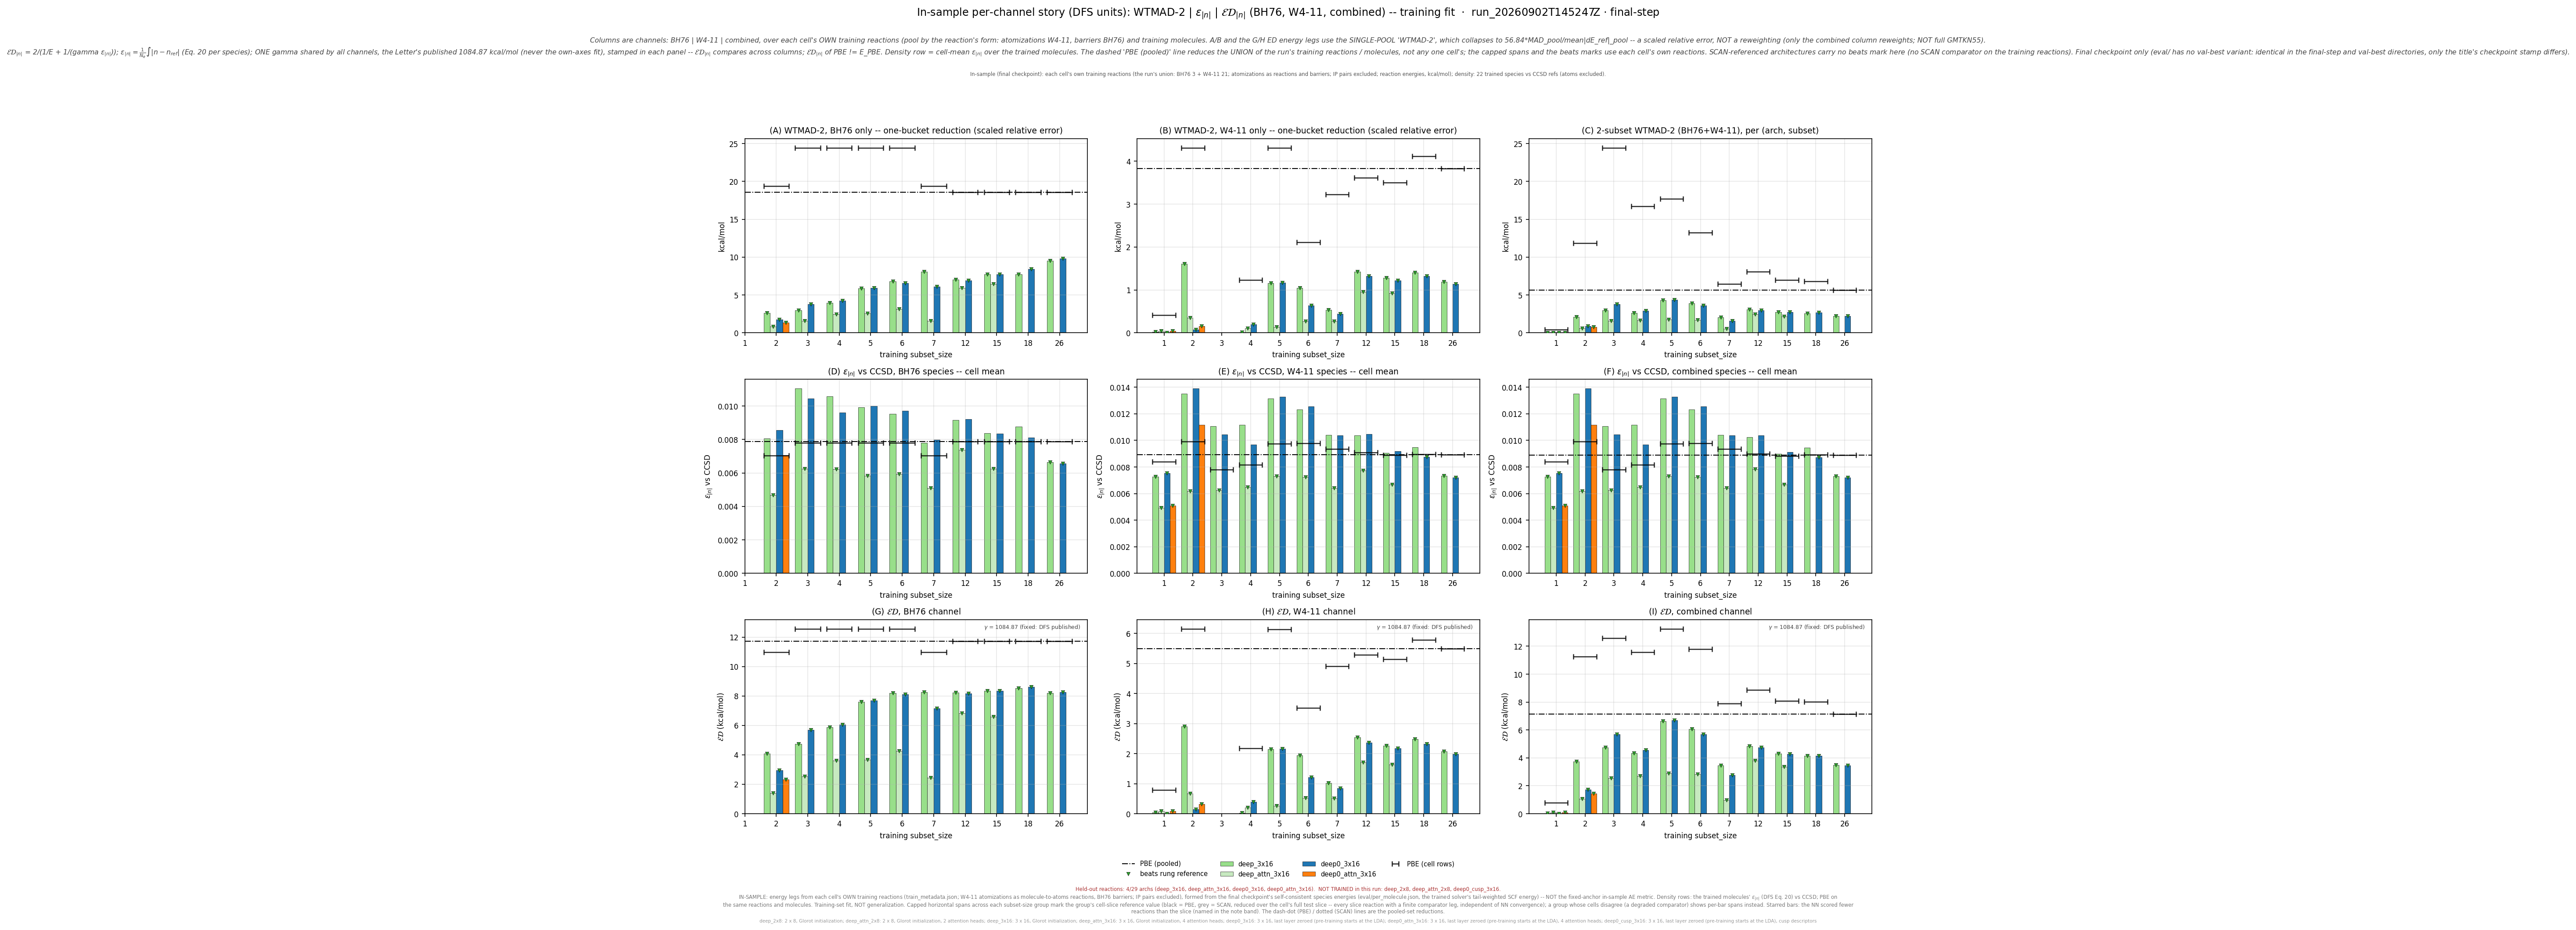

The data file committed next to this chart (first rows):
leg, arch, arch_stored, subset_size, n_reactions, n_density_species, E_kcalmol, D_rmse, gamma, gammaD_kcalmol, ED_kcalmol, E_pbe_kcalmol, D_pbe_rmse, ED_pbe_kcalmol, beats_pbe, E_scan_kcalmol, D_scan_rmse, ED_scan_kcalmol, beats_scan, ED_pbe_cell_kcalmol, ED_scan_cell_kcalmol, n_reactions_slice, D_insample_rmse, n_insample_species
bh76_wtmad2_eps_gamma_dfs, deep_3x16, medium, 2, 1, 2, 2.657, 0.008054, 1085, 8.737, 4.075, 18.6, 0.007876, 11.71, True, , , , , 10.97, , 1, , 
bh76_wtmad2_eps_gamma_dfs, deep_3x16, medium, 3, 2, 3, 2.961, 0.01106, 1085, 11.99, 4.749, 18.6, 0.007876, 11.71, True, , , , , 12.57, , 2, , 
bh76_wtmad2_eps_gamma_dfs, deep_3x16, medium, 4, 2, 3, 3.944, 0.01059, 1085, 11.49, 5.872, 18.6, 0.007876, 11.71, True, , , , , 12.57, , 2, , 
bh76_wtmad2_eps_gamma_dfs, deep_3x16, medium, 5, 2, 3, 5.892, 0.009912, 1085, 10.75, 7.613, 18.6, 0.007876, 11.71, True, , , , , 12.57, , 2, , 
bh76_wtmad2_eps_gamma_dfs, deep_3x16, medium, 6, 2, 3, 6.791, 0.009523, 1085, 10.33, 8.195, 18.6, 0.007876, 11.71, True, , , , , 12.57, , 2, , 
bh76_wtmad2_eps_gamma_dfs, deep_3x16, medium, 7, 1, 2, 8.078, 0.007798, 1085, 8.46, 8.265, 18.6, 0.007876, 11.71, True, , , , , 10.97, , 1, , 
bh76_wtmad2_eps_gamma_dfs, deep_3x16, medium, 12, 3, 4, 7.022, 0.009157, 1085, 9.934, 8.228, 18.6, 0.007876, 11.71, True, , , , , 11.71, , 3, , 
bh76_wtmad2_eps_gamma_dfs, deep_3x16, medium, 15, 3, 4, 7.748, 0.008373, 1085, 9.083, 8.363, 18.6, 0.007876, 11.71, True, , , , , 11.71, , 3, , 
bh76_wtmad2_eps_gamma_dfs, deep_3x16, medium, 18, 3, 4, 7.757, 0.008757, 1085, 9.5, 8.54, 18.6, 0.007876, 11.71, True, , , , , 11.71, , 3, , 
bh76_wtmad2_eps_gamma_dfs, deep_3x16, medium, 26, 3, 4, 9.52, 0.006631, 1085, 7.194, 8.195, 18.6, 0.007876, 11.71, True, , , , , 11.71, , 3, , 
bh76_wtmad2_eps_gamma_dfs, deep_attn_3x16, medium_attn, 2, 1, 2, 0.8158, 0.004686, 1085, 5.084, 1.406, 18.6, 0.007876, 11.71, True, , , , , 10.97, , 1, , 
bh76_wtmad2_eps_gamma_dfs, deep_attn_3x16, medium_attn, 3, 2, 3, 1.567, 0.006259, 1085, 6.79, 2.546, 18.6, 0.007876, 11.71, True, , , , , 12.57, , 2, , 
bh76_wtmad2_eps_gamma_dfs, deep_attn_3x16, medium_attn, 4, 2, 3, 2.464, 0.00622, 1085, 6.748, 3.61, 18.6, 0.007876, 11.71, True, , , , , 12.57, , 2, , 
bh76_wtmad2_eps_gamma_dfs, deep_attn_3x16, medium_attn, 5, 2, 3, 2.582, 0.005842, 1085, 6.338, 3.669, 18.6, 0.007876, 11.71, True, , , , , 12.57, , 2, , 
bh76_wtmad2_eps_gamma_dfs, deep_attn_3x16, medium_attn, 6, 2, 3, 3.179, 0.005943, 1085, 6.447, 4.258, 18.6, 0.007876, 11.71, True, , , , , 12.57, , 2, , 
bh76_wtmad2_eps_gamma_dfs, deep_attn_3x16, medium_attn, 7, 1, 2, 1.568, 0.005094, 1085, 5.526, 2.443, 18.6, 0.007876, 11.71, True, , , , , 10.97, , 1, , 
bh76_wtmad2_eps_gamma_dfs, deep_attn_3x16, medium_attn, 12, 3, 4, 5.937, 0.007382, 1085, 8.009, 6.819, 18.6, 0.007876, 11.71, True, , , , , 11.71, , 3, , 
bh76_wtmad2_eps_gamma_dfs, deep_attn_3x16, medium_attn, 15, 3, 4, 6.448, 0.006246, 1085, 6.777, 6.608, 18.6, 0.007876, 11.71, True, , , , , 11.71, , 3, , 
bh76_wtmad2_eps_gamma_dfs, deep0_3x16, deep_3x16, 2, 1, 2, 1.747, 0.008551, 1085, 9.277, 2.94, 18.6, 0.007876, 11.71, True, , , , , 10.97, , 1, , 
bh76_wtmad2_eps_gamma_dfs, deep0_3x16, deep_3x16, 3, 2, 3, 3.814, 0.01046, 1085, 11.35, 5.709, 18.6, 0.007876, 11.71, True, , , , , 12.57, , 2, , 
bh76_wtmad2_eps_gamma_dfs, deep0_3x16, deep_3x16, 4, 2, 3, 4.273, 0.009609, 1085, 10.42, 6.062, 18.6, 0.007876, 11.71, True, , , , , 12.57, , 2, , 
bh76_wtmad2_eps_gamma_dfs, deep0_3x16, deep_3x16, 5, 2, 3, 5.956, 0.01001, 1085, 10.85, 7.691, 18.6, 0.007876, 11.71, True, , , , , 12.57, , 2, , 
bh76_wtmad2_eps_gamma_dfs, deep0_3x16, deep_3x16, 6, 2, 3, 6.582, 0.009711, 1085, 10.53, 8.102, 18.6, 0.007876, 11.71, True, , , , , 12.57, , 2, , 
bh76_wtmad2_eps_gamma_dfs, deep0_3x16, deep_3x16, 7, 1, 2, 6.129, 0.007973, 1085, 8.649, 7.174, 18.6, 0.007876, 11.71, True, , , , , 10.97, , 1, , 
bh76_wtmad2_eps_gamma_dfs, deep0_3x16, deep_3x16, 12, 3, 4, 6.923, 0.009207, 1085, 9.989, 8.178, 18.6, 0.007876, 11.71, True, , , , , 11.71, , 3, , 
bh76_wtmad2_eps_gamma_dfs, deep0_3x16, deep_3x16, 15, 3, 4, 7.743, 0.008337, 1085, 9.044, 8.343, 18.6, 0.007876, 11.71, True, , , , , 11.71, , 3, , 
bh76_wtmad2_eps_gamma_dfs, deep0_3x16, deep_3x16, 18, 3, 4, 8.459, 0.008112, 1085, 8.801, 8.626, 18.6, 0.007876, 11.71, True, , , , , 11.71, , 3, , 
bh76_wtmad2_eps_gamma_dfs, deep0_3x16, deep_3x16, 26, 3, 4, 9.814, 0.006561, 1085, 7.118, 8.251, 18.6, 0.007876, 11.71, True, , , , , 11.71, , 3, , 
bh76_wtmad2_eps_gamma_dfs, deep0_attn_3x16, deep_attn_3x16, 2, 1, 2, 1.375, 0.007069, 1085, 7.669, 2.332, 18.6, 0.007876, 11.71, True, , , , , 10.97, , 1, , 
w411_wtmad2_eps_gamma_dfs, deep_3x16, medium, 1, 1, 1, 0.02392, 0.007279, 1085, 7.897, 0.0477, 3.827, 0.008918, 5.485, True, , , , , 0.7908, , 1, , 
w411_wtmad2_eps_gamma_dfs, deep_3x16, medium, 2, 1, 3, 1.613, 0.01353, 1085, 14.68, 2.907, 3.827, 0.008918, 5.485, True, , , , , 6.154, , 1, , 
w411_wtmad2_eps_gamma_dfs, deep_3x16, medium, 4, 1, 4, 0.01596, 0.01118, 1085, 12.13, 0.03187, 3.827, 0.008918, 5.485, True, , , , , 2.17, , 1, , 
w411_wtmad2_eps_gamma_dfs, deep_3x16, medium, 5, 1, 4, 1.161, 0.01315, 1085, 14.26, 2.146, 3.827, 0.008918, 5.485, True, , , , , 6.127, , 1, , 
w411_wtmad2_eps_gamma_dfs, deep_3x16, medium, 6, 2, 5, 1.044, 0.01234, 1085, 13.39, 1.937, 3.827, 0.008918, 5.485, True, , , , , 3.521, , 2, , 
w411_wtmad2_eps_gamma_dfs, deep_3x16, medium, 7, 4, 6, 0.5329, 0.01042, 1085, 11.3, 1.018, 3.827, 0.008918, 5.485, True, , , , , 4.901, , 4, , 
w411_wtmad2_eps_gamma_dfs, deep_3x16, medium, 12, 7, 10, 1.432, 0.01039, 1085, 11.27, 2.54, 3.827, 0.008918, 5.485, True, , , , , 5.288, , 7, , 
w411_wtmad2_eps_gamma_dfs, deep_3x16, medium, 15, 10, 13, 1.284, 0.009054, 1085, 9.822, 2.271, 3.827, 0.008918, 5.485, True, , , , , 5.137, , 10, , 
w411_wtmad2_eps_gamma_dfs, deep_3x16, medium, 18, 13, 15, 1.407, 0.009488, 1085, 10.29, 2.476, 3.827, 0.008918, 5.485, True, , , , , 5.789, , 13, , 
w411_wtmad2_eps_gamma_dfs, deep_3x16, medium, 26, 21, 21, 1.193, 0.007335, 1085, 7.957, 2.076, 3.827, 0.008918, 5.485, True, , , , , 5.485, , 21, , 
w411_wtmad2_eps_gamma_dfs, deep_attn_3x16, medium_attn, 1, 1, 1, 0.04763, 0.004944, 1085, 5.363, 0.09441, 3.827, 0.008918, 5.485, True, , , , , 0.7908, , 1, , 
w411_wtmad2_eps_gamma_dfs, deep_attn_3x16, medium_attn, 2, 1, 3, 0.3551, 0.006169, 1085, 6.693, 0.6744, 3.827, 0.008918, 5.485, True, , , , , 6.154, , 1, , 
w411_wtmad2_eps_gamma_dfs, deep_attn_3x16, medium_attn, 4, 1, 4, 0.1042, 0.006484, 1085, 7.034, 0.2055, 3.827, 0.008918, 5.485, True, , , , , 2.17, , 1, , 
w411_wtmad2_eps_gamma_dfs, deep_attn_3x16, medium_attn, 5, 1, 4, 0.1353, 0.007315, 1085, 7.936, 0.2661, 3.827, 0.008918, 5.485, True, , , , , 6.127, , 1, , 
w411_wtmad2_eps_gamma_dfs, deep_attn_3x16, medium_attn, 6, 2, 5, 0.2686, 0.007239, 1085, 7.853, 0.5194, 3.827, 0.008918, 5.485, True, , , , , 3.521, , 2, , 
w411_wtmad2_eps_gamma_dfs, deep_attn_3x16, medium_attn, 7, 4, 6, 0.2665, 0.006401, 1085, 6.944, 0.5133, 3.827, 0.008918, 5.485, True, , , , , 4.901, , 4, , 
w411_wtmad2_eps_gamma_dfs, deep_attn_3x16, medium_attn, 12, 7, 10, 0.9527, 0.007747, 1085, 8.405, 1.711, 3.827, 0.008918, 5.485, True, , , , , 5.288, , 7, , 
w411_wtmad2_eps_gamma_dfs, deep_attn_3x16, medium_attn, 15, 10, 13, 0.926, 0.006665, 1085, 7.231, 1.642, 3.827, 0.008918, 5.485, True, , , , , 5.137, , 10, , 
w411_wtmad2_eps_gamma_dfs, deep0_3x16, deep_3x16, 1, 1, 1, 0.0009438, 0.007531, 1085, 8.171, 0.001887, 3.827, 0.008918, 5.485, True, , , , , 0.7908, , 1, , 
w411_wtmad2_eps_gamma_dfs, deep0_3x16, deep_3x16, 2, 1, 3, 0.07284, 0.01392, 1085, 15.1, 0.145, 3.827, 0.008918, 5.485, True, , , , , 6.154, , 1, , 
w411_wtmad2_eps_gamma_dfs, deep0_3x16, deep_3x16, 4, 1, 4, 0.2037, 0.009688, 1085, 10.51, 0.3996, 3.827, 0.008918, 5.485, True, , , , , 2.17, , 1, , 
w411_wtmad2_eps_gamma_dfs, deep0_3x16, deep_3x16, 5, 1, 4, 1.17, 0.01327, 1085, 14.4, 2.164, 3.827, 0.008918, 5.485, True, , , , , 6.127, , 1, , 
w411_wtmad2_eps_gamma_dfs, deep0_3x16, deep_3x16, 6, 2, 5, 0.6353, 0.01257, 1085, 13.64, 1.214, 3.827, 0.008918, 5.485, True, , , , , 3.521, , 2, , 
w411_wtmad2_eps_gamma_dfs, deep0_3x16, deep_3x16, 7, 4, 6, 0.4429, 0.01038, 1085, 11.27, 0.8523, 3.827, 0.008918, 5.485, True, , , , , 4.901, , 4, , 
w411_wtmad2_eps_gamma_dfs, deep0_3x16, deep_3x16, 12, 7, 10, 1.323, 0.01048, 1085, 11.36, 2.371, 3.827, 0.008918, 5.485, True, , , , , 5.288, , 7, , 
w411_wtmad2_eps_gamma_dfs, deep0_3x16, deep_3x16, 15, 10, 13, 1.219, 0.009174, 1085, 9.952, 2.172, 3.827, 0.008918, 5.485, True, , , , , 5.137, , 10, , 
w411_wtmad2_eps_gamma_dfs, deep0_3x16, deep_3x16, 18, 13, 15, 1.327, 0.008764, 1085, 9.508, 2.329, 3.827, 0.008918, 5.485, True, , , , , 5.789, , 13, , 
w411_wtmad2_eps_gamma_dfs, deep0_3x16, deep_3x16, 26, 21, 21, 1.14, 0.00721, 1085, 7.822, 1.99, 3.827, 0.008918, 5.485, True, , , , , 5.485, , 21, , 
w411_wtmad2_eps_gamma_dfs, deep0_attn_3x16, deep_attn_3x16, 1, 1, 1, 0.04608, 0.005081, 1085, 5.512, 0.0914, 3.827, 0.008918, 5.485, True, , , , , 0.7908, , 1, , 
w411_wtmad2_eps_gamma_dfs, deep0_attn_3x16, deep_attn_3x16, 2, 1, 3, 0.1628, 0.01118, 1085, 12.13, 0.3213, 3.827, 0.008918, 5.485, True, , , , , 6.154, , 1, , 
combined_wtmad2_eps_gamma_dfs, deep_3x16, medium, 1, 1, 1, 0.02392, 0.007279, 1085, 7.897, 0.0477, 5.674, 0.008881, 7.142, True, , , , , 0.7908, , 1, , 
... 32 more rows
